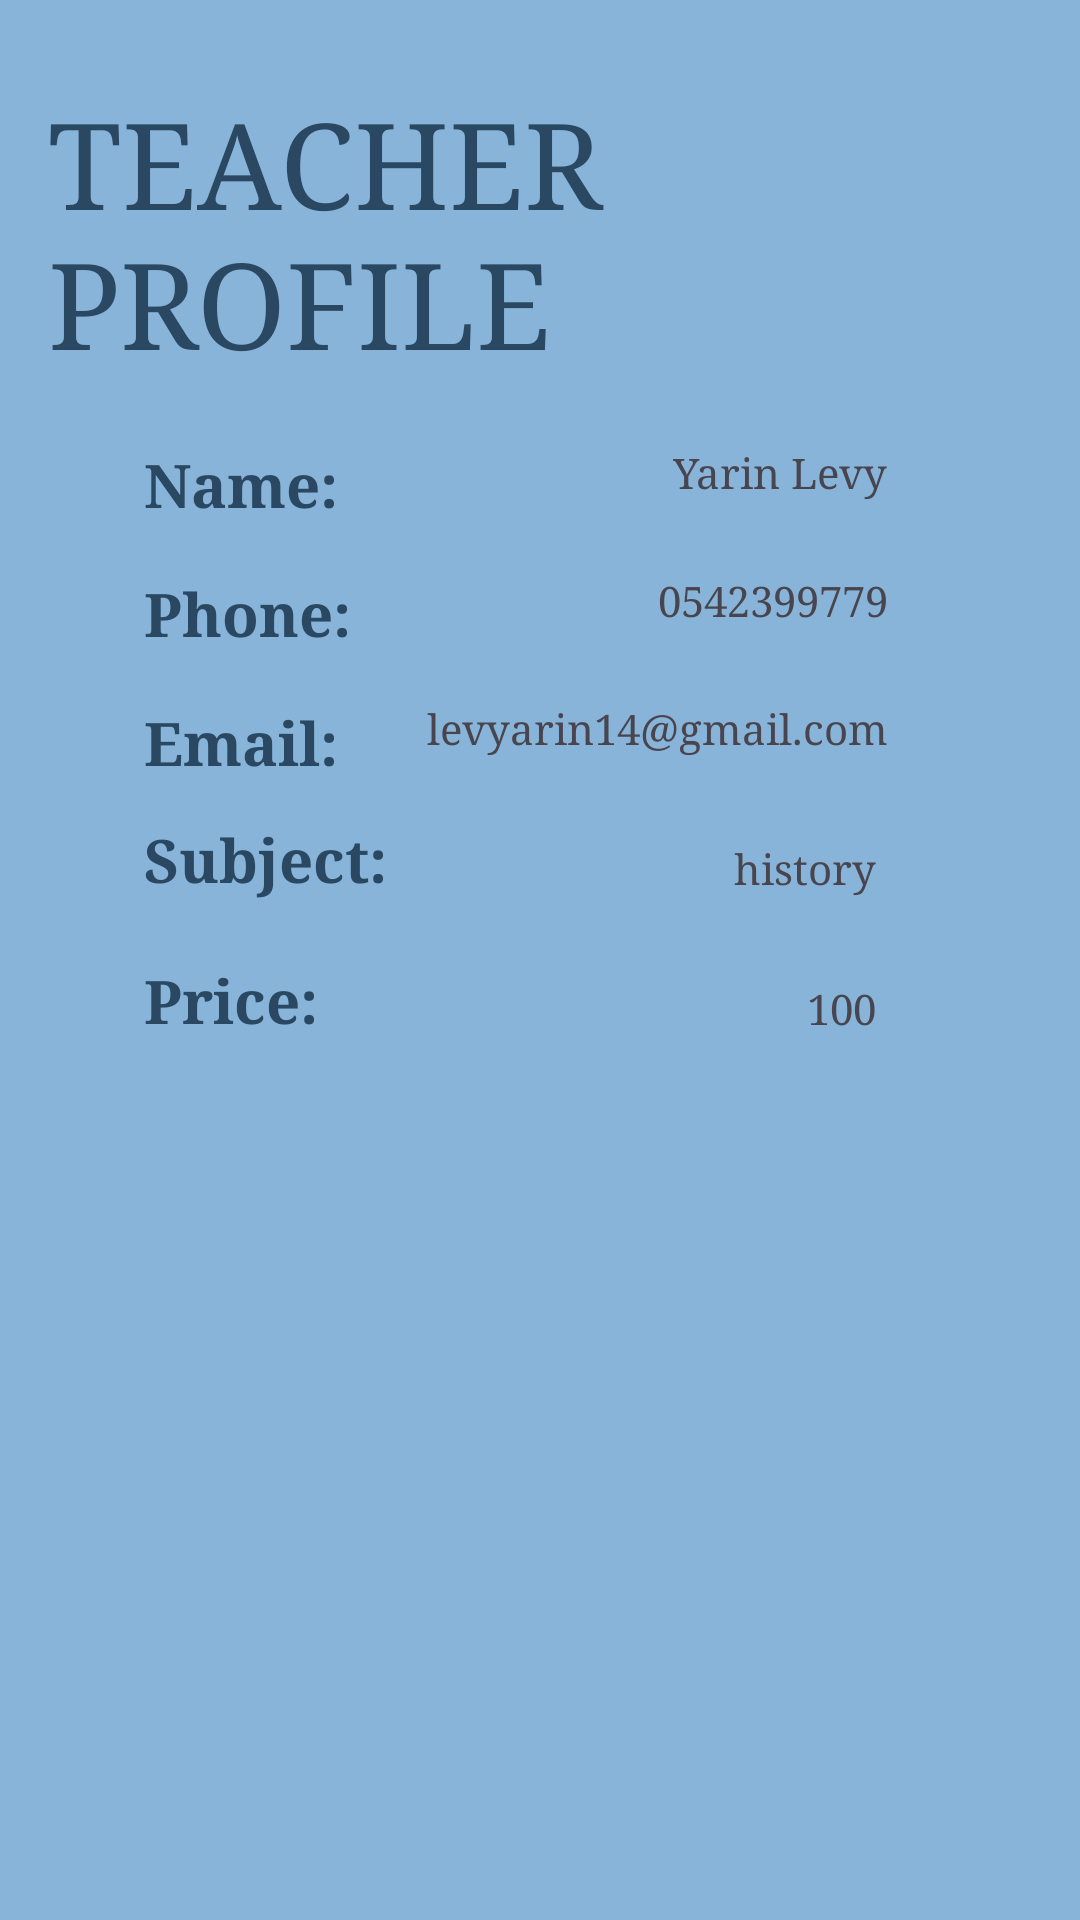

Layout XML and referenced resources for this Android screen:
<!-- AndroidManifest.xml: application theme Theme.StudyBuddy -->
<!-- res/layout/activity_teacher_profile.xml -->
<?xml version="1.0" encoding="utf-8"?>
<androidx.constraintlayout.widget.ConstraintLayout xmlns:android="http://schemas.android.com/apk/res/android"
    xmlns:app="http://schemas.android.com/apk/res-auto"
    xmlns:tools="http://schemas.android.com/tools"
    android:id="@+id/main"
    android:layout_width="match_parent"
    android:layout_height="match_parent"
    android:background="#87B4D8"
    tools:context=".screens.TeacherProfile">

    <TextView
        android:id="@+id/textView13"
        android:layout_width="wrap_content"
        android:layout_height="wrap_content"
        android:layout_marginStart="16dp"
        android:layout_marginTop="28dp"
        android:fontFamily="serif"
        android:text="TEACHER PROFILE"
        android:textColor="#2A4861"

        android:textSize="40dp"
        app:layout_constraintStart_toStartOf="parent"
        app:layout_constraintTop_toTopOf="parent" />

    <TextView
        android:id="@+id/textView14"
        android:layout_width="wrap_content"
        android:layout_height="wrap_content"
        android:layout_marginStart="48dp"
        android:layout_marginTop="148dp"
        android:fontFamily="serif"
        android:text="Name:"
        android:textColor="#2A4861"
        android:textSize="20dp"

        android:textStyle="bold"
        app:layout_constraintStart_toStartOf="parent"
        app:layout_constraintTop_toTopOf="parent" />

    <TextView
        android:id="@+id/textView15"
        android:layout_width="wrap_content"
        android:layout_height="wrap_content"
        android:layout_marginStart="48dp"
        android:layout_marginTop="16dp"
        android:fontFamily="serif"
        android:text="Phone:"
        android:textColor="#2A4861"
        android:textSize="20dp"

        android:textStyle="bold"
        app:layout_constraintStart_toStartOf="parent"
        app:layout_constraintTop_toBottomOf="@+id/textView14" />

    <TextView
        android:id="@+id/textView16"
        android:layout_width="wrap_content"
        android:layout_height="wrap_content"
        android:layout_marginStart="48dp"
        android:layout_marginTop="16dp"
        android:fontFamily="serif"
        android:text="Email:"
        android:textColor="#2A4861"

        android:textSize="20dp"
        android:textStyle="bold"
        app:layout_constraintStart_toStartOf="parent"
        app:layout_constraintTop_toBottomOf="@+id/textView15" />

    <TextView
        android:id="@+id/textView17"
        android:layout_width="wrap_content"
        android:layout_height="wrap_content"
        android:layout_marginStart="48dp"
        android:layout_marginTop="12dp"
        android:fontFamily="serif"
        android:text="Subject:"
        android:textColor="#2A4861"

        android:textSize="20dp"
        android:textStyle="bold"
        app:layout_constraintStart_toStartOf="parent"
        app:layout_constraintTop_toBottomOf="@+id/textView16" />


    <TextView
        android:id="@+id/textView18"
        android:layout_width="wrap_content"
        android:layout_height="wrap_content"
        android:layout_marginStart="48dp"
        android:layout_marginTop="20dp"
        android:fontFamily="serif"
        android:text="Price:"

        android:textColor="#2A4861"
        android:textSize="20dp"
        android:textStyle="bold"
        app:layout_constraintStart_toStartOf="parent"
        app:layout_constraintTop_toBottomOf="@+id/textView17" />

    <TextView
        android:id="@+id/tv_teacher_name"
        android:layout_width="wrap_content"
        android:layout_height="wrap_content"
        android:layout_marginTop="148dp"
        android:layout_marginEnd="64dp"
        android:fontFamily="serif"
        android:text="Yarin Levy"

        app:layout_constraintEnd_toEndOf="parent"
        app:layout_constraintTop_toTopOf="parent" />

    <TextView
        android:id="@+id/tv_student_name"
        android:layout_width="wrap_content"
        android:layout_height="wrap_content"
        android:layout_marginTop="24dp"
        android:layout_marginEnd="64dp"
        android:fontFamily="serif"
        android:text="0542399779"

        app:layout_constraintEnd_toEndOf="parent"
        app:layout_constraintTop_toBottomOf="@+id/tv_teacher_name" />

    <TextView
        android:id="@+id/tv_hour"
        android:layout_width="wrap_content"
        android:layout_height="wrap_content"
        android:layout_marginTop="24dp"
        android:fontFamily="serif"
        android:text="levyarin14@gmail.com"

        app:layout_constraintEnd_toEndOf="@+id/tv_student_name"
        app:layout_constraintTop_toBottomOf="@+id/tv_student_name" />

    <TextView
        android:id="@+id/tv_subject"
        android:layout_width="wrap_content"
        android:layout_height="wrap_content"
        android:layout_marginTop="28dp"
        android:layout_marginEnd="4dp"
        android:fontFamily="serif"

        android:text="history"
        app:layout_constraintEnd_toEndOf="@+id/tv_hour"
        app:layout_constraintTop_toBottomOf="@+id/tv_hour" />

    <TextView
        android:id="@+id/tv_price"
        android:layout_width="wrap_content"
        android:layout_height="wrap_content"
        android:layout_marginTop="28dp"
        android:layout_marginEnd="68dp"
        android:fontFamily="serif"
        android:text="100"

        app:layout_constraintEnd_toEndOf="parent"
        app:layout_constraintTop_toBottomOf="@+id/tv_subject" />

</androidx.constraintlayout.widget.ConstraintLayout>
<!-- resources referenced by this layout -->
<resources>
  <style name="Theme.StudyBuddy" parent="Base.Theme.StudyBuddy" />
  <style name="Base.Theme.StudyBuddy" parent="Theme.Material3.DayNight">
          
          
      </style>
</resources>
